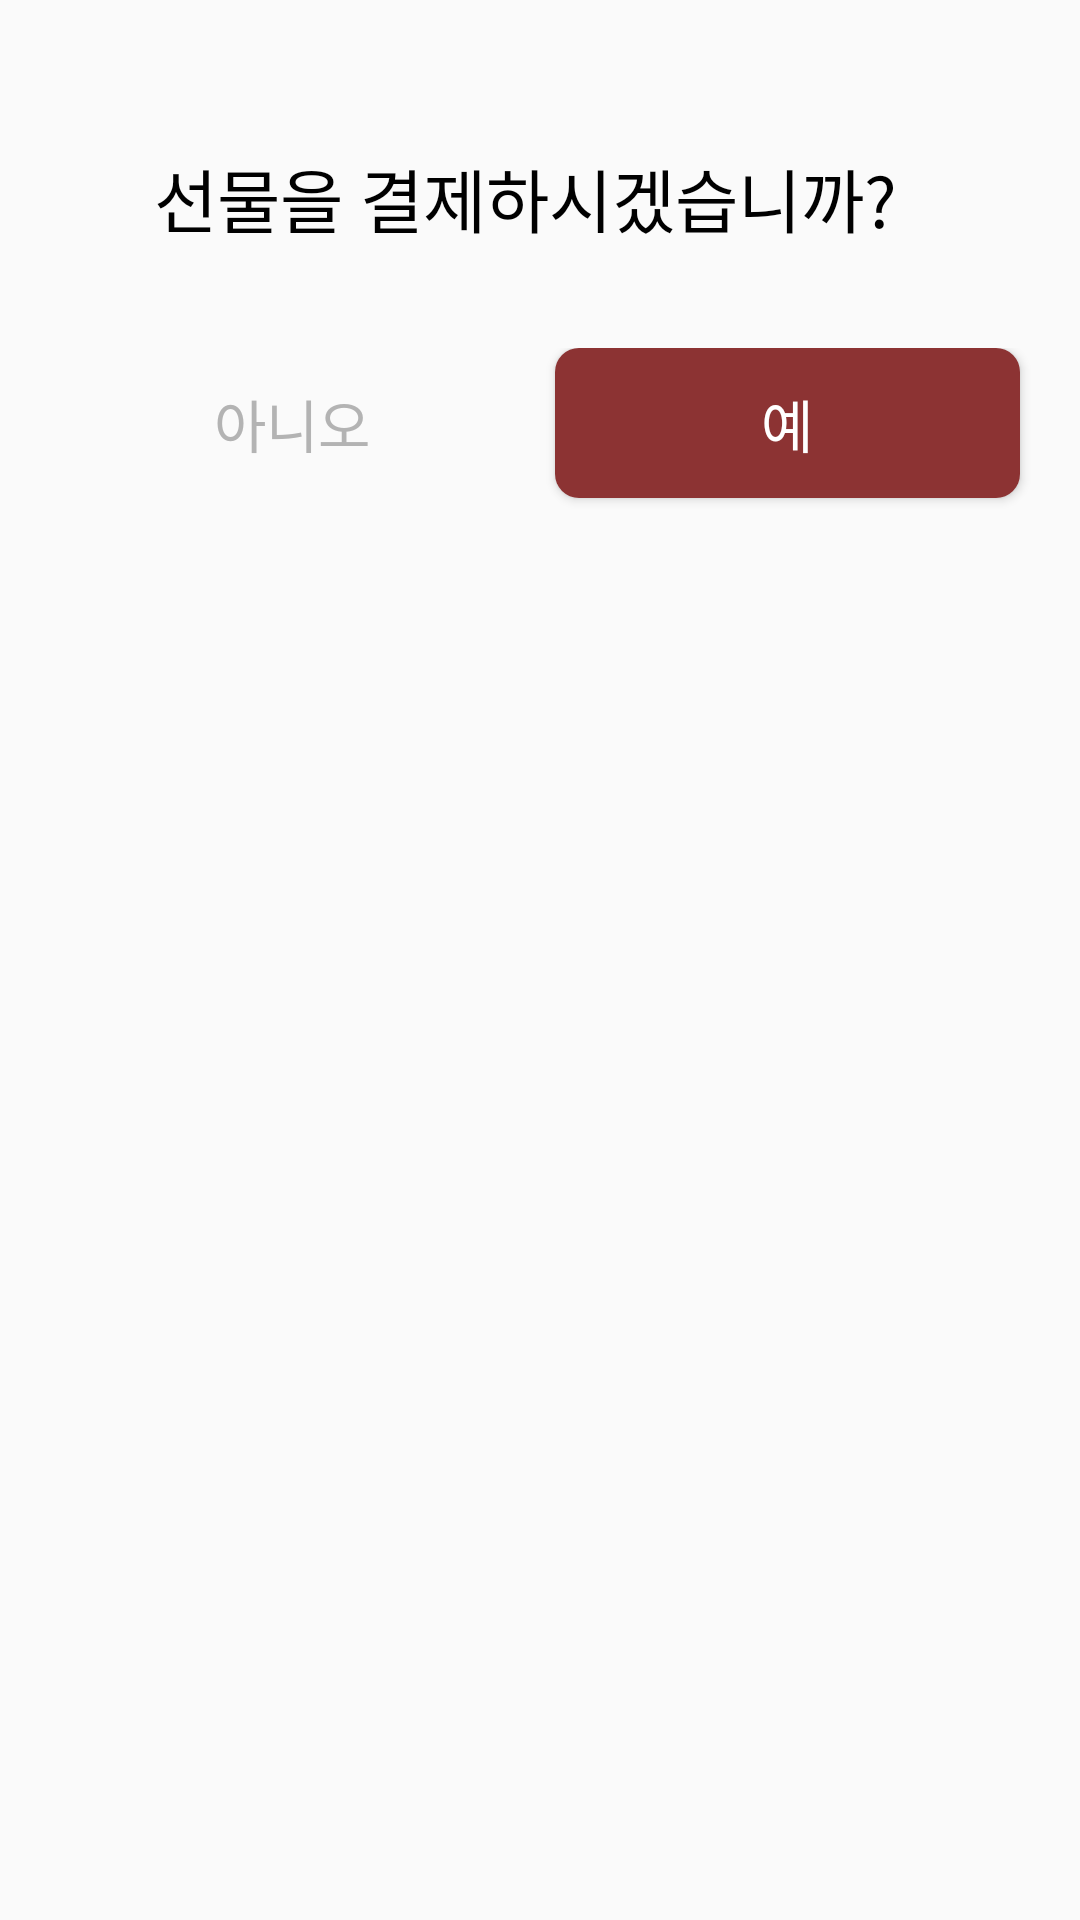

Produce the Android XML layout that renders to this screen, including the resource entries it uses.
<!-- AndroidManifest.xml: application theme Theme.ProjectTest -->
<!-- res/layout/check_giftpay_design.xml -->
<?xml version="1.0" encoding="utf-8"?>
<LinearLayout xmlns:android="http://schemas.android.com/apk/res/android"
    android:layout_width="350dp"
    android:layout_height="210dp"
    android:layout_centerHorizontal="true"
    android:layout_alignParentTop="true"
    android:layout_marginTop="21dp"
    android:orientation="vertical">

    
    <TextView
        android:id="@+id/check_GiftPay"
        android:layout_width="280dp"
        android:layout_height="52dp"
        android:layout_alignParentLeft="true"
        android:layout_alignParentTop="true"
        android:layout_marginLeft="35dp"
        android:layout_marginTop="40dp"
        android:fontFamily="@font/gothica1_bold"
        android:gravity="center_horizontal|center_vertical"
        android:text="선물을 결제하시겠습니까?"
        android:textColor="@color/black"
        android:textSize="23sp" />

    <LinearLayout
        android:layout_width="match_parent"
        android:layout_height="wrap_content"
        android:orientation="horizontal"
        android:layout_gravity="center_horizontal"
        android:layout_marginTop="24dp">

        
        <androidx.appcompat.widget.AppCompatButton
            android:id="@+id/noButton_GiftPay"
            android:layout_width="0dp"
            android:layout_height="50dp"
            android:layout_weight="1"
            android:gravity="center"
            android:fontFamily="@font/gothica1_regular"
            android:text="아니오"
            android:textSize="19sp"
            android:textColor="@color/grey"
            android:background="@drawable/btn_no"
            android:layout_marginStart="20dp"
            android:layout_marginEnd="10dp"
            android:layout_marginBottom="20dp"/>

        
        <androidx.appcompat.widget.AppCompatButton
            android:id="@+id/yesButton_GiftPay"
            android:layout_width="0dp"
            android:layout_height="50dp"
            android:layout_weight="1"
            android:gravity="center"
            android:fontFamily="@font/gothica1_regular"
            android:text="예"
            android:textSize="19sp"
            android:textColor="@color/white"
            android:background="@drawable/btn_yes"
            android:layout_marginEnd="20dp"
            android:layout_marginBottom="20dp"/>
    </LinearLayout>
</LinearLayout>
<!-- resources referenced by this layout -->
<resources>
  <color name="black">#FF000000</color>
  <color name="grey">#B3B3B3</color>
  <color name="white">#FFFFFFFF</color>
  <!-- drawable btn_yes (drawable-v24) -->
  <?xml version="1.0" encoding="utf-8"?>
  <selector xmlns:android="http://schemas.android.com/apk/res/android">
      <item>
          <shape android:shape="rectangle">
              
              <corners android:radius="8dp"></corners>
              
              <solid android:color="@color/burgundy"></solid>
          </shape>
      </item>
  </selector>
  <style name="Theme.ProjectTest" parent="Theme.AppCompat.DayNight.DarkActionBar">
          
          <item name="colorPrimary">@color/purple_500</item>
          <item name="colorPrimaryVariant">@color/purple_700</item>
          <item name="colorOnPrimary">@color/white</item>
          
          <item name="colorSecondary">@color/teal_200</item>
          <item name="colorSecondaryVariant">@color/teal_700</item>
          <item name="colorOnSecondary">@color/black</item>
          
          
          
          <item name="windowNoTitle">true</item>
          <item name="windowActionBar">false</item>
  
          
          
          <item name="android:statusBarColor">@color/burgundy</item>
          
          <item name="android:windowLightStatusBar">false</item>
      </style>
  <color name="burgundy">#8C3333</color>
  <color name="purple_500">#FF6200EE</color>
  <color name="purple_700">#FF3700B3</color>
  <color name="teal_200">#FF03DAC5</color>
  <color name="teal_700">#FF018786</color>
</resources>
